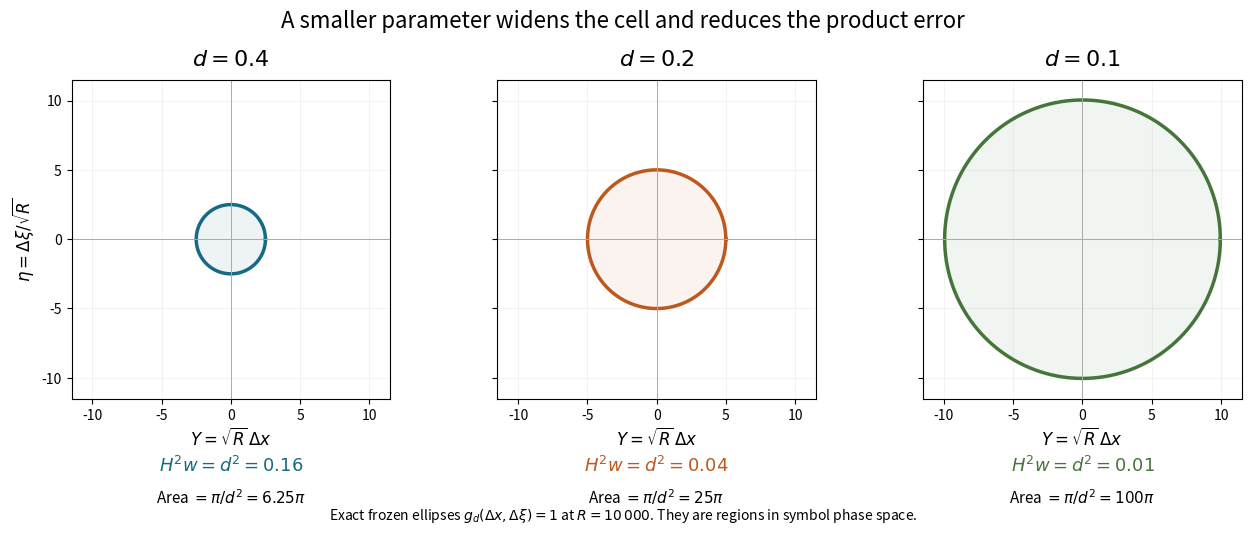

Write Python code to recreate this figure. (Note: this script raises an exception after producing the figure.)
"""Original exact frozen metric ellipses; CC0-1.0."""
from pathlib import Path
import numpy as np
import matplotlib
matplotlib.use("Agg")
import matplotlib.pyplot as plt

R=10000.0
Lambda=(1+R*R)**0.5
parameters=[0.4,0.2,0.1]
colors=["#156a86","#bc591e","#46753b"]
t=np.linspace(0,2*np.pi,801)
fig,axes=plt.subplots(1,3,figsize=(13.5,5.4),sharex=True,sharey=True)
for ax,d,color in zip(axes,parameters,colors):
    a=1+d*d*Lambda
    A=R**0.5/a**0.5
    B=a**0.5/(d*d*R**0.5)
    ax.plot(A*np.cos(t),B*np.sin(t),color=color,linewidth=2.5)
    ax.fill(A*np.cos(t),B*np.sin(t),color=color,alpha=0.07)
    ax.axhline(0,color="#aaaaaa",linewidth=0.7)
    ax.axvline(0,color="#aaaaaa",linewidth=0.7)
    ax.set_aspect("equal",adjustable="box")
    ax.set_xlim(-11.5,11.5);ax.set_ylim(-11.5,11.5)
    ax.set_xticks([-10,-5,0,5,10]);ax.set_yticks([-10,-5,0,5,10])
    ax.grid(alpha=0.15)
    ax.set_title(rf"$d={d:g}$",fontsize=16,pad=10)
    ax.set_xlabel(r"$Y=\sqrt{R}\,\Delta x$",fontsize=12)
    ax.text(0.5,-0.23,rf"$H^2w=d^2={d*d:g}$",
            transform=ax.transAxes,ha="center",fontsize=13,color=color)
    ax.text(0.5,-0.33,rf"Area $=\pi/d^2={1/(d*d):g}\pi$",
            transform=ax.transAxes,ha="center",fontsize=11)
axes[0].set_ylabel(r"$\eta=\Delta\xi/\sqrt{R}$",fontsize=12)
fig.suptitle("A smaller parameter widens the cell and reduces the product error",
             fontsize=16,y=0.97)
fig.text(0.5,0.025,
         r"Exact frozen ellipses $g_d(\Delta x,\Delta\xi)=1$ at $R=10\,000$. "
         r"They are regions in symbol phase space.",ha="center",fontsize=10)
fig.subplots_adjust(left=0.07,right=0.98,top=0.84,bottom=0.25,wspace=0.13)
fig.savefig(Path(__file__).with_name("parameter-cells.png"),dpi=150,
            metadata={"Software":"Matplotlib; original CC0 diagram"})
plt.close(fig)
